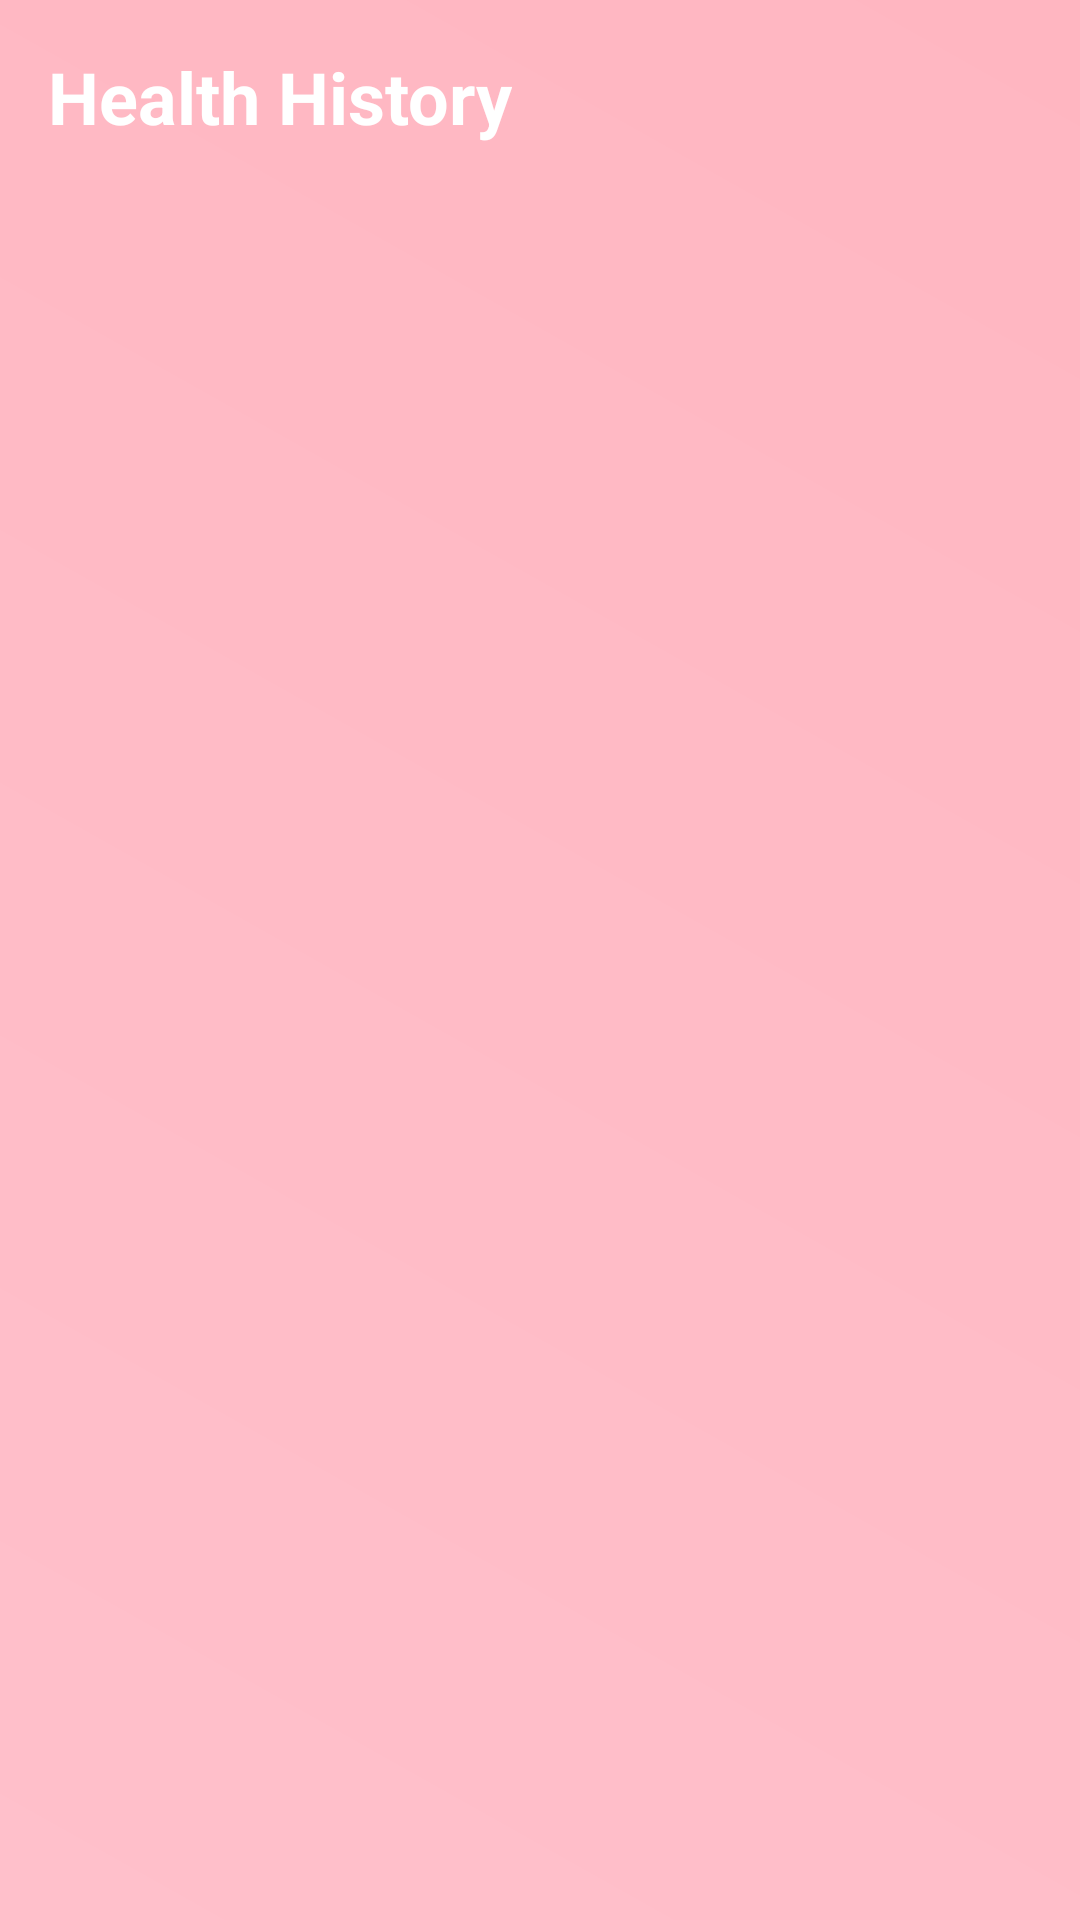

Layout XML and referenced resources for this Android screen:
<!-- AndroidManifest.xml: application theme Theme.Open_ended -->
<!-- res/layout/activity_view_history.xml -->
<?xml version="1.0" encoding="utf-8"?>
<LinearLayout xmlns:android="http://schemas.android.com/apk/res/android"
    android:orientation="vertical"
    android:layout_width="match_parent"
    android:layout_height="match_parent"
    android:padding="16dp"
    android:background="@drawable/bg">

    
    <TextView
        android:id="@+id/tvTitle"
        android:layout_width="wrap_content"
        android:layout_height="wrap_content"
        android:text="Health History"
        android:textSize="24sp"
        android:textStyle="bold"
        android:paddingBottom="16dp"
        android:textColor="#FFFFFF"/>

    
    <androidx.recyclerview.widget.RecyclerView
        android:id="@+id/recyclerView"
        android:layout_width="match_parent"
        android:layout_height="0dp"
        android:layout_weight="1"
        android:scrollbars="vertical" />

</LinearLayout>
<!-- resources referenced by this layout -->
<resources>
  <!-- drawable bg (drawable) -->
  <?xml version="1.0" encoding="utf-8"?>
  <shape xmlns:android="http://schemas.android.com/apk/res/android"
      android:shape="rectangle">
  
      <gradient
          android:startColor="#FFC0CB"
      android:endColor="#FFB6C1"
      android:angle="45"/>
  </shape>
  <style name="Theme.Open_ended" parent="Base.Theme.Open_ended" />
  <style name="Base.Theme.Open_ended" parent="Theme.Material3.DayNight.NoActionBar">
          
          <item name="colorPrimary">@color/colorPrimary</item>
          <item name="colorOnPrimary">@color/colorOnPrimary</item>
          <item name="colorSecondary">@color/colorSecondary</item>
          <item name="colorOnSecondary">@color/colorOnSecondary</item>
          
          <item name="android:windowBackground">?attr/colorSurface</item>
          
          <item name="android:statusBarColor">@color/colorPrimary</item>
          <item name="android:navigationBarColor">@color/colorPrimary</item>
      </style>
  <color name="colorPrimary">#FF69B4</color>
  <color name="colorOnPrimary">#FFFFFF</color>
  <color name="colorSecondary">#FFB6C1</color>
  <color name="colorOnSecondary">#FFFFFF</color>
</resources>
